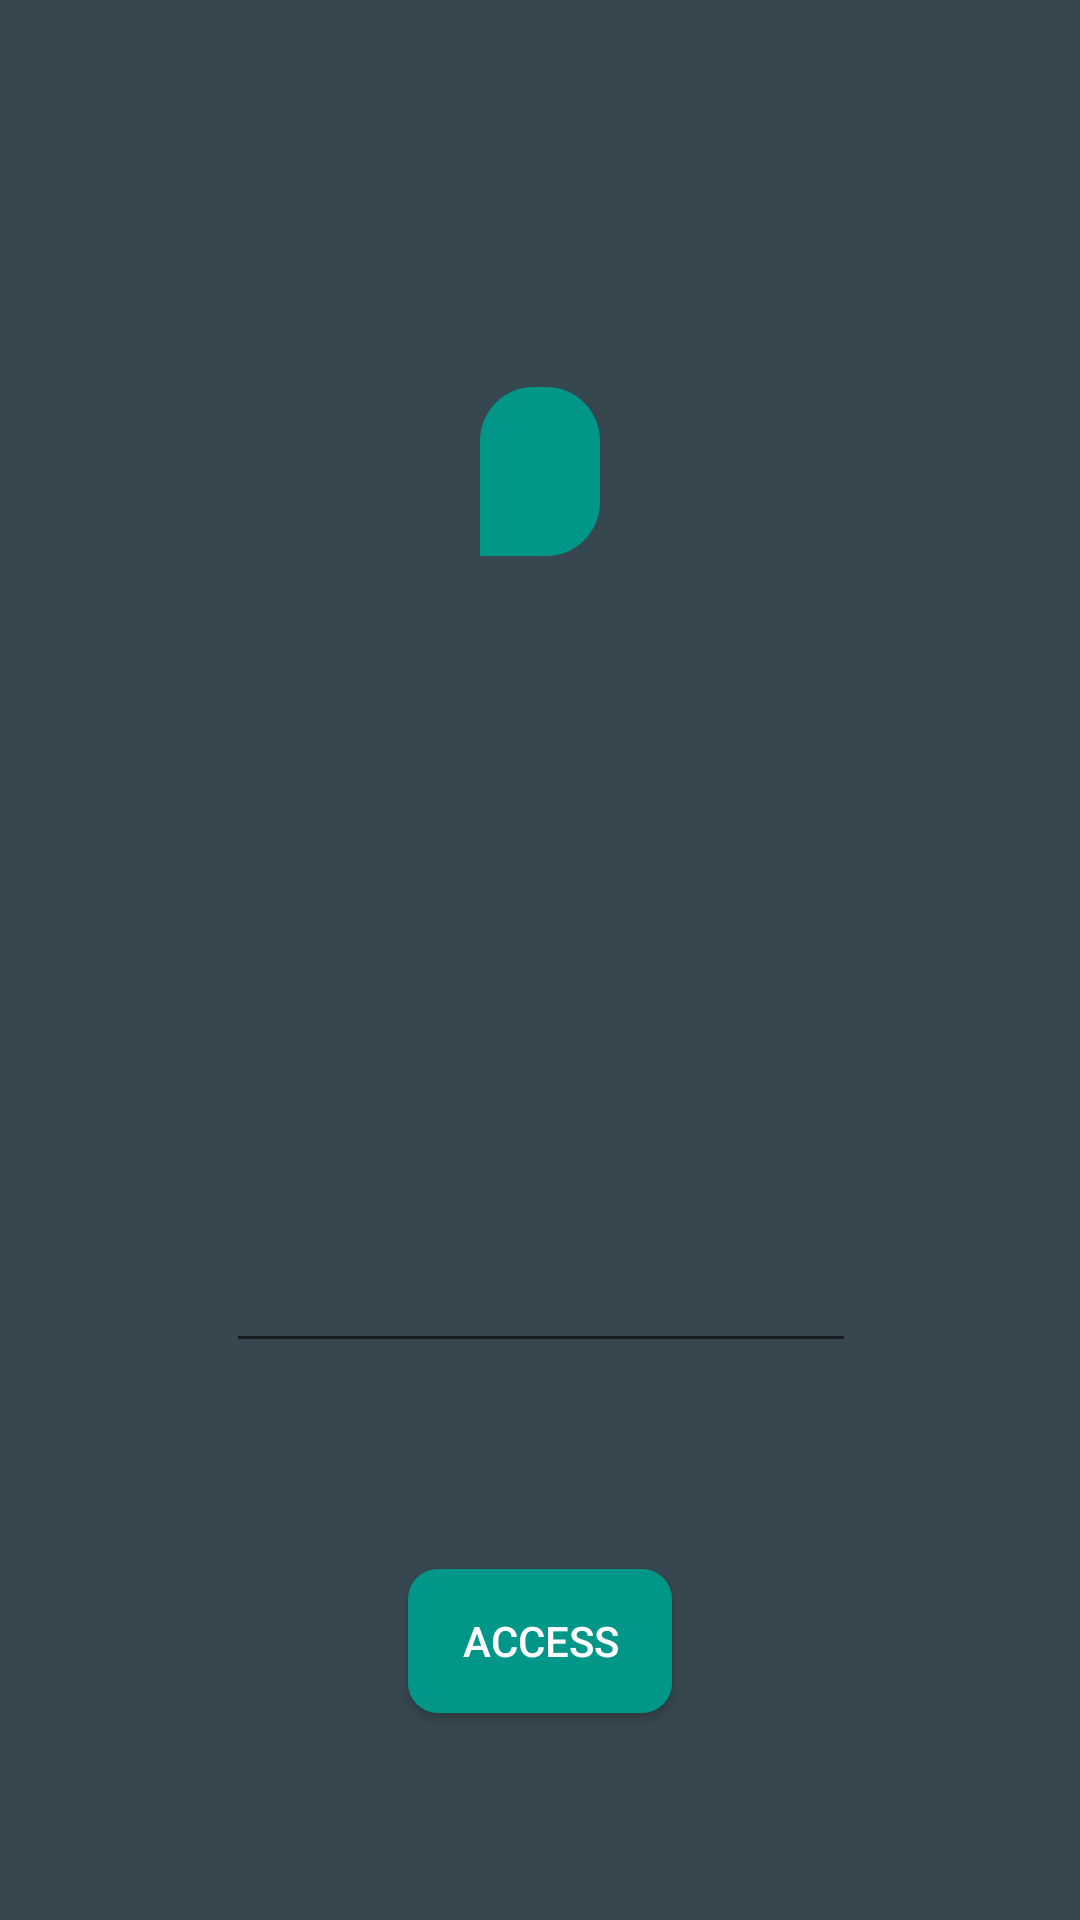

Write the Android layout XML for this screen, with the resource values it uses.
<!-- AndroidManifest.xml: application theme AppTheme -->
<!-- res/layout/activity_welcome.xml -->
<?xml version="1.0" encoding="utf-8"?>
<android.support.constraint.ConstraintLayout android:background="@color/colorPrimaryDark" android:layout_width="fill_parent" android:layout_height="fill_parent"
  xmlns:android="http://schemas.android.com/apk/res/android" xmlns:app="http://schemas.android.com/apk/res-auto">
    <LinearLayout android:padding="20.0dip" android:layout_width="wrap_content" android:layout_height="wrap_content" android:layout_marginLeft="8.0dip" android:layout_marginTop="8.0dip" android:layout_marginRight="8.0dip" android:layout_marginBottom="8.0dip" app:layout_constraintBottom_toBottomOf="parent" app:layout_constraintEnd_toEndOf="parent" app:layout_constraintStart_toStartOf="parent" app:layout_constraintTop_toTopOf="parent" app:layout_constraintVertical_bias="0.182">
        <TextView android:textSize="12.0dip" android:textStyle="bold" android:textColor="@color/colorWhite" android:id="@id/textViewwelcome" android:background="@drawable/welcome_shape" android:padding="20.0dip" android:layout_width="wrap_content" android:layout_height="wrap_content" android:layout_marginLeft="8.0dip" android:layout_marginTop="8.0dip" android:layout_marginRight="8.0dip" android:layout_marginBottom="8.0dip" android:text="" android:layout_alignParentTop="true" android:layout_centerHorizontal="true" android:fontFamily="@font/armata" app:layout_constraintBottom_toBottomOf="parent" app:layout_constraintEnd_toEndOf="parent" app:layout_constraintHorizontal_bias="0.502" app:layout_constraintStart_toStartOf="parent" app:layout_constraintTop_toTopOf="parent" app:layout_constraintVertical_bias="0.18" />
    </LinearLayout>
    <EditText android:textColor="@color/colorOrange" android:id="@id/editTextname" android:layout_width="wrap_content" android:layout_height="wrap_content" android:layout_marginLeft="8.0dip" android:layout_marginTop="8.0dip" android:layout_marginRight="8.0dip" android:layout_marginBottom="8.0dip" android:text="" android:ems="10" android:shadowColor="@color/colorWhite" android:layout_alignParentBottom="true" android:layout_centerHorizontal="true" android:inputType="textPersonName" app:layout_constraintBottom_toBottomOf="parent" app:layout_constraintEnd_toEndOf="parent" app:layout_constraintHorizontal_bias="0.503" app:layout_constraintStart_toStartOf="parent" app:layout_constraintTop_toTopOf="parent" app:layout_constraintVertical_bias="0.695" />
    <Button android:theme="@style/buttontheme" android:id="@id/buttonaccess" android:background="@drawable/button" android:layout_width="wrap_content" android:layout_height="wrap_content" android:layout_marginLeft="8.0dip" android:layout_marginTop="8.0dip" android:layout_marginRight="8.0dip" android:layout_marginBottom="8.0dip" android:text="ACCESS" android:layout_alignParentBottom="true" android:layout_centerHorizontal="true" app:layout_constraintBottom_toBottomOf="parent" app:layout_constraintEnd_toEndOf="parent" app:layout_constraintStart_toStartOf="parent" app:layout_constraintTop_toTopOf="parent" app:layout_constraintVertical_bias="0.894" style="@style/Widget.AppCompat.Button.Colored" />
</android.support.constraint.ConstraintLayout>
<!-- resources referenced by this layout -->
<resources>
  <color name="colorOrange">#ff009688</color>
  <color name="colorPrimaryDark">#ff37474f</color>
  <color name="colorWhite">#fffafafa</color>
  <style name="Widget.AppCompat.Button.Colored" parent="@style/Base.Widget.AppCompat.Button.Colored" />
  <color name="colorGreen">#ff009688</color>
  <style name="Theme.AppCompat.Light" parent="@style/Base.Theme.AppCompat.Light" />
  <style name="Base.Theme.AppCompat.Light" parent="@style/Base.V7.Theme.AppCompat.Light" />
  <style name="TextAppearance.AppCompat.Button" parent="@style/Base.TextAppearance.AppCompat.Button" />
  <style name="Platform.AppCompat.Light" parent="@style/Platform.V14.AppCompat.Light" />
  <dimen name="abc_action_bar_default_height_material">56.0dip</dimen>
  <style name="Widget.AppCompat.Light.ActionButton" parent="@style/Widget.AppCompat.ActionButton" />
  <style name="Widget.AppCompat.ActionMode" parent="@style/Base.Widget.AppCompat.ActionMode" />
  <style name="AlertDialog.AppCompat.Light" parent="@style/Base.AlertDialog.AppCompat.Light" />
  <style name="Widget.AppCompat.ButtonBar" parent="@style/Base.Widget.AppCompat.ButtonBar" />
  <style name="Widget.AppCompat.Button" parent="@style/Base.Widget.AppCompat.Button" />
  <style name="Widget.AppCompat.Button.Small" parent="@style/Base.Widget.AppCompat.Button.Small" />
  <color name="accent_material_light">@color/material_deep_teal_500</color>
  <color name="background_floating_material_light">@android:color/white</color>
  <color name="button_material_light">#ffd6d7d7</color>
  <color name="ripple_material_light">#1f000000</color>
  <color name="error_color_material">#fff4511e</color>
  <color name="primary_material_light">@color/material_grey_100</color>
  <color name="primary_dark_material_light">@color/material_grey_600</color>
  <dimen name="abc_dialog_padding_material">24.0dip</dimen>
  <style name="ThemeOverlay.AppCompat.Dialog" parent="@style/Base.ThemeOverlay.AppCompat.Dialog" />
  <style name="Widget.AppCompat.EditText" parent="@style/Base.Widget.AppCompat.EditText" />
  <style name="Widget.AppCompat.ImageButton" parent="@style/Base.Widget.AppCompat.ImageButton" />
  <style name="Widget.AppCompat.ListMenuView" parent="@style/Base.Widget.AppCompat.ListMenuView" />
  <item type="dimen" name="abc_list_item_padding_horizontal_material">@dimen/abc_action_bar_content_inset_material</item>
  <style name="Theme.AppCompat.CompactMenu" parent="@style/Base.Theme.AppCompat.CompactMenu" />
  <dimen name="abc_panel_menu_list_width">296.0dip</dimen>
  <style name="Widget.AppCompat.Light.PopupMenu" parent="@style/Base.Widget.AppCompat.Light.PopupMenu" />
  <style name="Widget.AppCompat.RatingBar" parent="@style/Base.Widget.AppCompat.RatingBar" />
  <style name="Widget.AppCompat.RatingBar.Small" parent="@style/Base.Widget.AppCompat.RatingBar.Small" />
  <style name="Widget.AppCompat.Light.SearchView" parent="@style/Widget.AppCompat.SearchView" />
  <style name="Widget.AppCompat.SeekBar" parent="@style/Base.Widget.AppCompat.SeekBar" />
  <style name="Widget.AppCompat.Spinner" parent="@style/Base.Widget.AppCompat.Spinner" />
  <style name="TextAppearance.AppCompat.Subhead" parent="@style/Base.TextAppearance.AppCompat.Subhead" />
  <style name="TextAppearance.AppCompat.Body1" parent="@style/Base.TextAppearance.AppCompat.Body1" />
  <style name="Widget.AppCompat.Toolbar" parent="@style/Base.Widget.AppCompat.Toolbar" />
  <color name="foreground_material_dark">@android:color/white</color>
  <style name="Widget.AppCompat.ActionButton" parent="@style/Base.Widget.AppCompat.ActionButton" />
  <style name="Base.AlertDialog.AppCompat.Light" parent="@style/Base.AlertDialog.AppCompat" />
  <color name="material_deep_teal_500">#ff009688</color>
  <color name="material_grey_100">#fff5f5f5</color>
  <color name="material_grey_600">#ff757575</color>
  <style name="Base.Widget.AppCompat.EditText" parent="@style/Base.V12.Widget.AppCompat.EditText" />
</resources>
